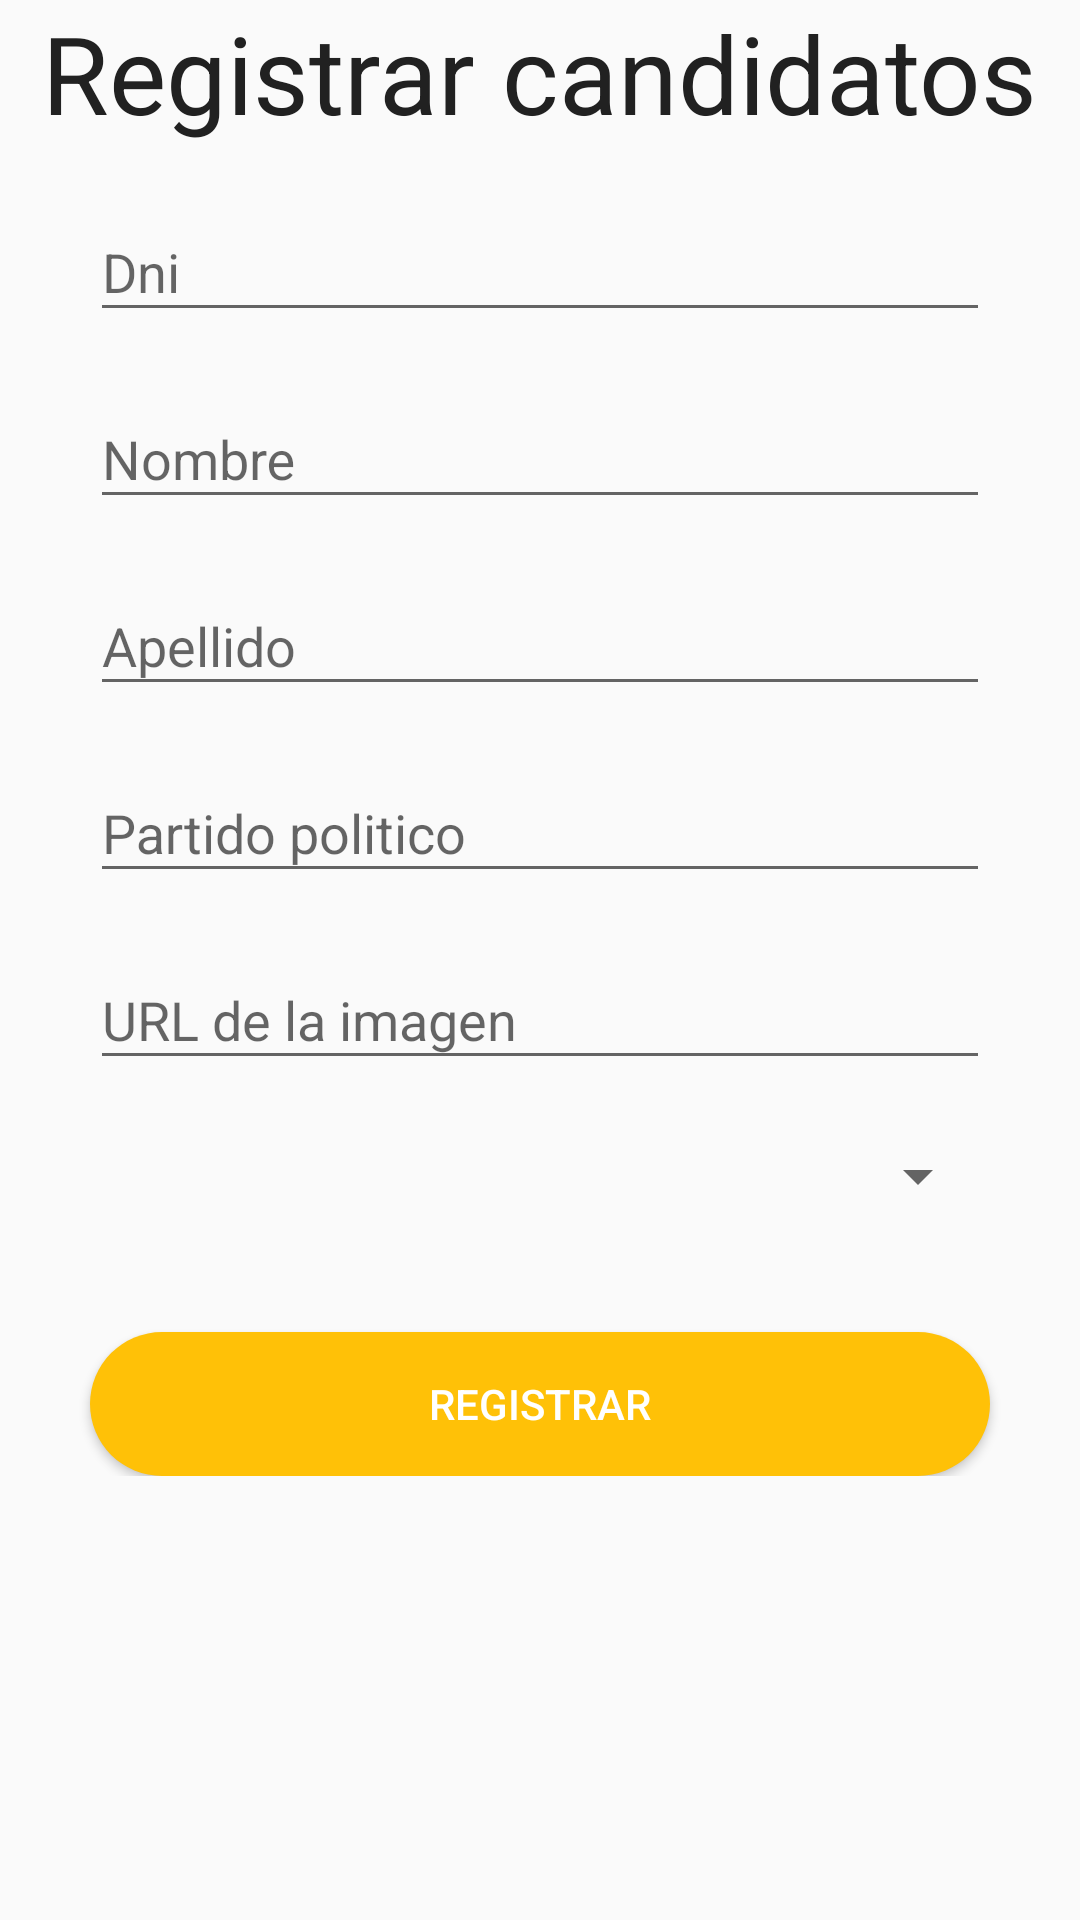

Produce the Android XML layout that renders to this screen, including the resource entries it uses.
<!-- AndroidManifest.xml: application theme AppTheme -->
<!-- res/layout/register_candidate.xml -->
<?xml version="1.0" encoding="utf-8"?>
<ScrollView android:layout_width="match_parent"
    android:layout_height="wrap_content"
    xmlns:android="http://schemas.android.com/apk/res/android">
<LinearLayout
    android:orientation="vertical"
    xmlns:android="http://schemas.android.com/apk/res/android" android:layout_width="match_parent"
    android:layout_height="match_parent">
    <TextView
        android:layout_width="wrap_content"
        android:layout_height="wrap_content"
        android:text="Registrar candidatos"
        android:textColor="@color/primaryText"
        android:textSize="36dp"
        android:layout_gravity="center_horizontal"/>
    <android.support.design.widget.TextInputLayout
        style="@style/editTextStyle">
        <EditText
            android:id="@+id/dni_candidate_field"
            style="@style/editText"
            android:hint="Dni"/>
    </android.support.design.widget.TextInputLayout>
    <android.support.design.widget.TextInputLayout
        style="@style/editTextStyle">
        <EditText
            android:id="@+id/name_candidate_field"
            style="@style/editText"
            android:hint="Nombre"/>
    </android.support.design.widget.TextInputLayout>
    <android.support.design.widget.TextInputLayout
        style="@style/editTextStyle">
        <EditText
            android:id="@+id/lastname_candidate_field"
            style="@style/editText"
            android:hint="Apellido"/>
    </android.support.design.widget.TextInputLayout>
    <android.support.design.widget.TextInputLayout
        style="@style/editTextStyle">
        <EditText
            android:id="@+id/party_candidate_field"
            style="@style/editText"
            android:hint="Partido politico"/>
    </android.support.design.widget.TextInputLayout>
    <android.support.design.widget.TextInputLayout
        style="@style/editTextStyle">
        <EditText
            android:id="@+id/image_candidate_field"
            style="@style/editText"
            android:hint="URL de la imagen"/>
    </android.support.design.widget.TextInputLayout>
    <Spinner
        android:id="@+id/spinner"
        android:layout_width="300dp"
        android:layout_height="wrap_content"
        android:layout_gravity="center_horizontal"
        android:layout_marginTop="20dp"
        android:layout_marginBottom="20dp"
        android:entries="@array/types"></Spinner>
    <Button
        android:id="@+id/register_candidate_execute"
        style="@style/buttonsStyle"
        android:text="Registrar"/>
</LinearLayout>
</ScrollView>
<!-- resources referenced by this layout -->
<resources>
  <color name="primaryText">#212121</color>
  <style name="buttonsStyle">
          <item name="android:layout_gravity">center_horizontal</item>
          <item name="android:layout_marginTop">20dp</item>
          <item name="android:background">@drawable/buttons</item>
          <item name="android:layout_width">300dp</item>
          <item name="android:layout_height">wrap_content</item>
          <item name="android:textColor">#fff</item>
      </style>
  <style name="editText">
          <item name="android:layout_width">300dp</item>
          <item name="android:layout_height">wrap_content</item>
      </style>
  <style name="editTextStyle">
          <item name="android:layout_width">300dp</item>
          <item name="android:layout_height">wrap_content</item>
          <item name="android:layout_gravity">center</item>
          <item name="android:layout_marginTop">10dp</item>
      </style>
  <style name="AppTheme" parent="Theme.AppCompat.Light.DarkActionBar">
          
          <item name="colorPrimary">@color/colorPrimary</item>
          <item name="colorPrimaryDark">@color/colorPrimaryDark</item>
          <item name="colorAccent">@color/colorAccent</item>
      </style>
  <!-- drawable buttons (drawable) -->
  <?xml version="1.0" encoding="utf-8"?>
  <shape xmlns:android="http://schemas.android.com/apk/res/android">
      <corners android:radius="70dp"/>
      <solid android:color="@color/colorPrimary"/>
  </shape>
  <color name="colorPrimary">#FFC107</color>
  <color name="colorPrimaryDark">#FFA000</color>
  <color name="colorAccent">#FF5252</color>
</resources>
